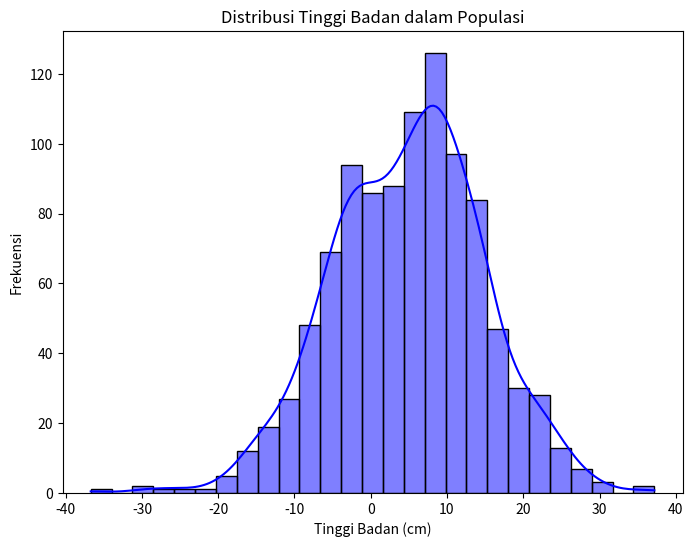
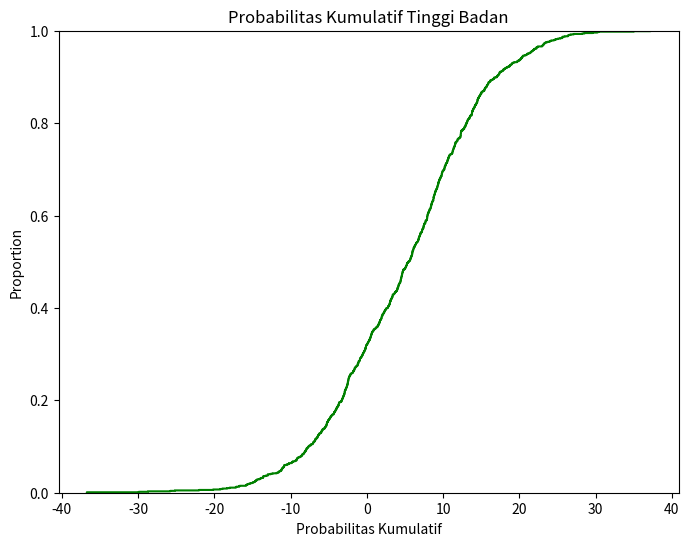
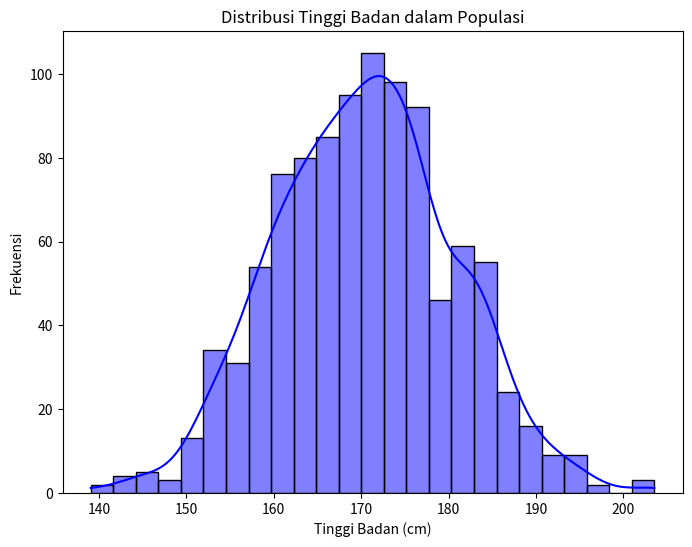
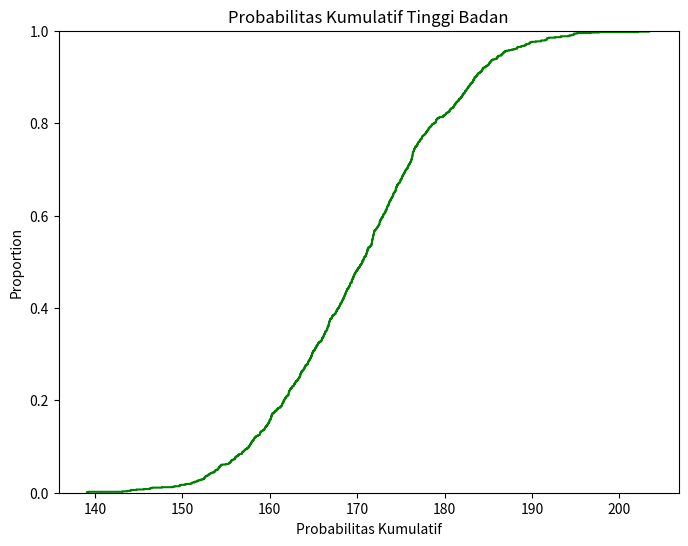

Python code for these plots, in order:
# -*- coding: utf-8 -*-
"""pnya cecil

Automatically generated by Colab.

Original file is located at
    https://colab.research.google.com/drive/1ZDYoEBpaTuQ-kx1hI4wuLcue9AnL7yZD
"""

import numpy as np
import pandas as pd
import matplotlib.pyplot as plt
import seaborn as sns

# Parameter distribusi
mean = 5 # rata-rata tinggi badan
std_dev = 10 #standar deviasi
sample_size = 1000 #jumlah sample

# Bangkitkan data tinggi badan
heights = np.random.normal(mean, std_dev, sample_size)

# Buat DataFrame
df = pd.DataFrame(heights, columns=['Tinggi Badan'])

# Tampilkan 5 baris pertama
print(df.head())

# Plot histogram
plt.figure(figsize=(8,6))
sns.histplot(df['Tinggi Badan'],kde=True,color='blue')
plt.title('Distribusi Tinggi Badan dalam Populasi')
plt.xlabel('Tinggi Badan (cm)')
plt.ylabel('Frekuensi')
plt.show()

# Hitung probabilitas
prob = np.sum((df['Tinggi Badan']>=160)&(df['Tinggi Badan']<= 180))/ sample_size
print(f"Probabilitas Tinggi badan antara 160 cm dan 180 cm: {prob:.2f}")

# Plot CDF
plt.figure(figsize=(8,6))
sns.ecdfplot(df['Tinggi Badan'], color='green')
plt.title('Probabilitas Kumulatif Tinggi Badan')
plt.xlabel('Tinggi Badan(cm)')
plt.xlabel('Probabilitas Kumulatif')
plt.show()

# Statistik deskriptif
print(df['Tinggi Badan'].describe())

import numpy as np
import pandas as pd
import matplotlib.pyplot as plt
import seaborn as sns

# Parameter distribusi
mean = 170 # rata-rata tinggi badan
std_dev = 10 #standar deviasi
sample_size = 1000 #jumlah sample

# Bangkitkan data tinggi badan
heights = np.random.normal(mean, std_dev, sample_size)

# Buat DataFrame
df = pd.DataFrame(heights, columns=['Tinggi Badan'])

# Tampilkan 5 baris pertama
print(df.head())

# Plot histogram
plt.figure(figsize=(8,6))
sns.histplot(df['Tinggi Badan'],kde=True,color='blue')
plt.title('Distribusi Tinggi Badan dalam Populasi')
plt.xlabel('Tinggi Badan (cm)')
plt.ylabel('Frekuensi')
plt.show()

# Hitung probabilitas
prob = np.sum((df['Tinggi Badan']>=160)&(df['Tinggi Badan']<= 180))/ sample_size
print(f"Probabilitas Tinggi badan antara 160 cm dan 180 cm: {prob:.2f}")

# Plot CDF
plt.figure(figsize=(8,6))
sns.ecdfplot(df['Tinggi Badan'], color='green')
plt.title('Probabilitas Kumulatif Tinggi Badan')
plt.xlabel('Tinggi Badan(cm)')
plt.xlabel('Probabilitas Kumulatif')
plt.show()

# Statistik deskriptif
print(df['Tinggi Badan'].describe())